Run: headless pygame with SDL's dummy video driver; simulated clock (each Clock.tick advances the game by its frame time, no real sleeping); random seed 0; keys injected as events and as key.get_pressed() state; no mouse input; restart key R tapped at the start of phases 3 and 4.
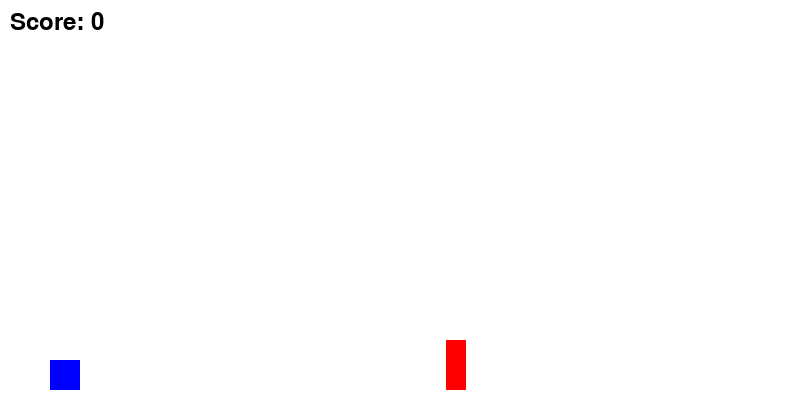
Frame 1 of 1 · flips 1–60 · no input

The pygame program that drew these frames:

import pygame
import sys

# Initialize pygame
pygame.init()

# Screen dimensions
WIDTH, HEIGHT = 800, 400
screen = pygame.display.set_mode((WIDTH, HEIGHT))
pygame.display.set_caption("Geometry Dash")

# Colors
WHITE = (255, 255, 255)
BLACK = (0, 0, 0)
RED = (255, 0, 0)
BLUE = (0, 0, 255)

# Clock and FPS
clock = pygame.time.Clock()
FPS = 60

# Player
player_size = 30
player_x = 50
player_y = HEIGHT - player_size - 10
player_speed = 8
gravity = 1
jump_strength = -15
player_velocity_y = 0
is_jumping = False

# Obstacles
obstacle_width = 20
obstacle_height = 50
obstacle_speed = 6
obstacles = []

# Fonts
font = pygame.font.SysFont(None, 36)

# Game state
score = 0
run_game = True

def draw_player(x, y):
    pygame.draw.rect(screen, BLUE, (x, y, player_size, player_size))

def draw_obstacles(obstacles):
    for obs in obstacles:
        pygame.draw.rect(screen, RED, obs)

def display_score(score):
    text = font.render(f"Score: {score}", True, BLACK)
    screen.blit(text, (10, 10))

def game_over():
    screen.fill(WHITE)
    text = font.render("Game Over! Press R to Restart", True, BLACK)
    screen.blit(text, (WIDTH // 2 - text.get_width() // 2, HEIGHT // 2 - text.get_height() // 2))
    pygame.display.flip()

# Main game loop
while run_game:
    for event in pygame.event.get():
        if event.type == pygame.QUIT:
            pygame.quit()
            sys.exit()

    keys = pygame.key.get_pressed()
    if keys[pygame.K_SPACE] and not is_jumping:
        player_velocity_y = jump_strength
        is_jumping = True

    # Update player
    player_velocity_y += gravity
    player_y += player_velocity_y
    if player_y >= HEIGHT - player_size - 10:
        player_y = HEIGHT - player_size - 10
        is_jumping = False

    # Update obstacles
    for obs in obstacles:
        obs.x -= obstacle_speed
        if obs.x + obstacle_width < 0:
            obstacles.remove(obs)
            score += 1

    # Add new obstacles
    if len(obstacles) == 0 or obstacles[-1].x < WIDTH // 2:
        new_obstacle = pygame.Rect(WIDTH, HEIGHT - obstacle_height - 10, obstacle_width, obstacle_height)
        obstacles.append(new_obstacle)

    # Check collisions
    player_rect = pygame.Rect(player_x, player_y, player_size, player_size)
    for obs in obstacles:
        if player_rect.colliderect(obs):
            game_over()
            run_game = False
            break

    # Draw everything
    screen.fill(WHITE)
    draw_player(player_x, player_y)
    draw_obstacles(obstacles)
    display_score(score)

    pygame.display.flip()
    clock.tick(FPS)

    # Restart logic
    if not run_game:
        keys = pygame.key.get_pressed()
        if keys[pygame.K_r]:
            player_y = HEIGHT - player_size - 10
            obstacles.clear()
            score = 0
            run_game = True
